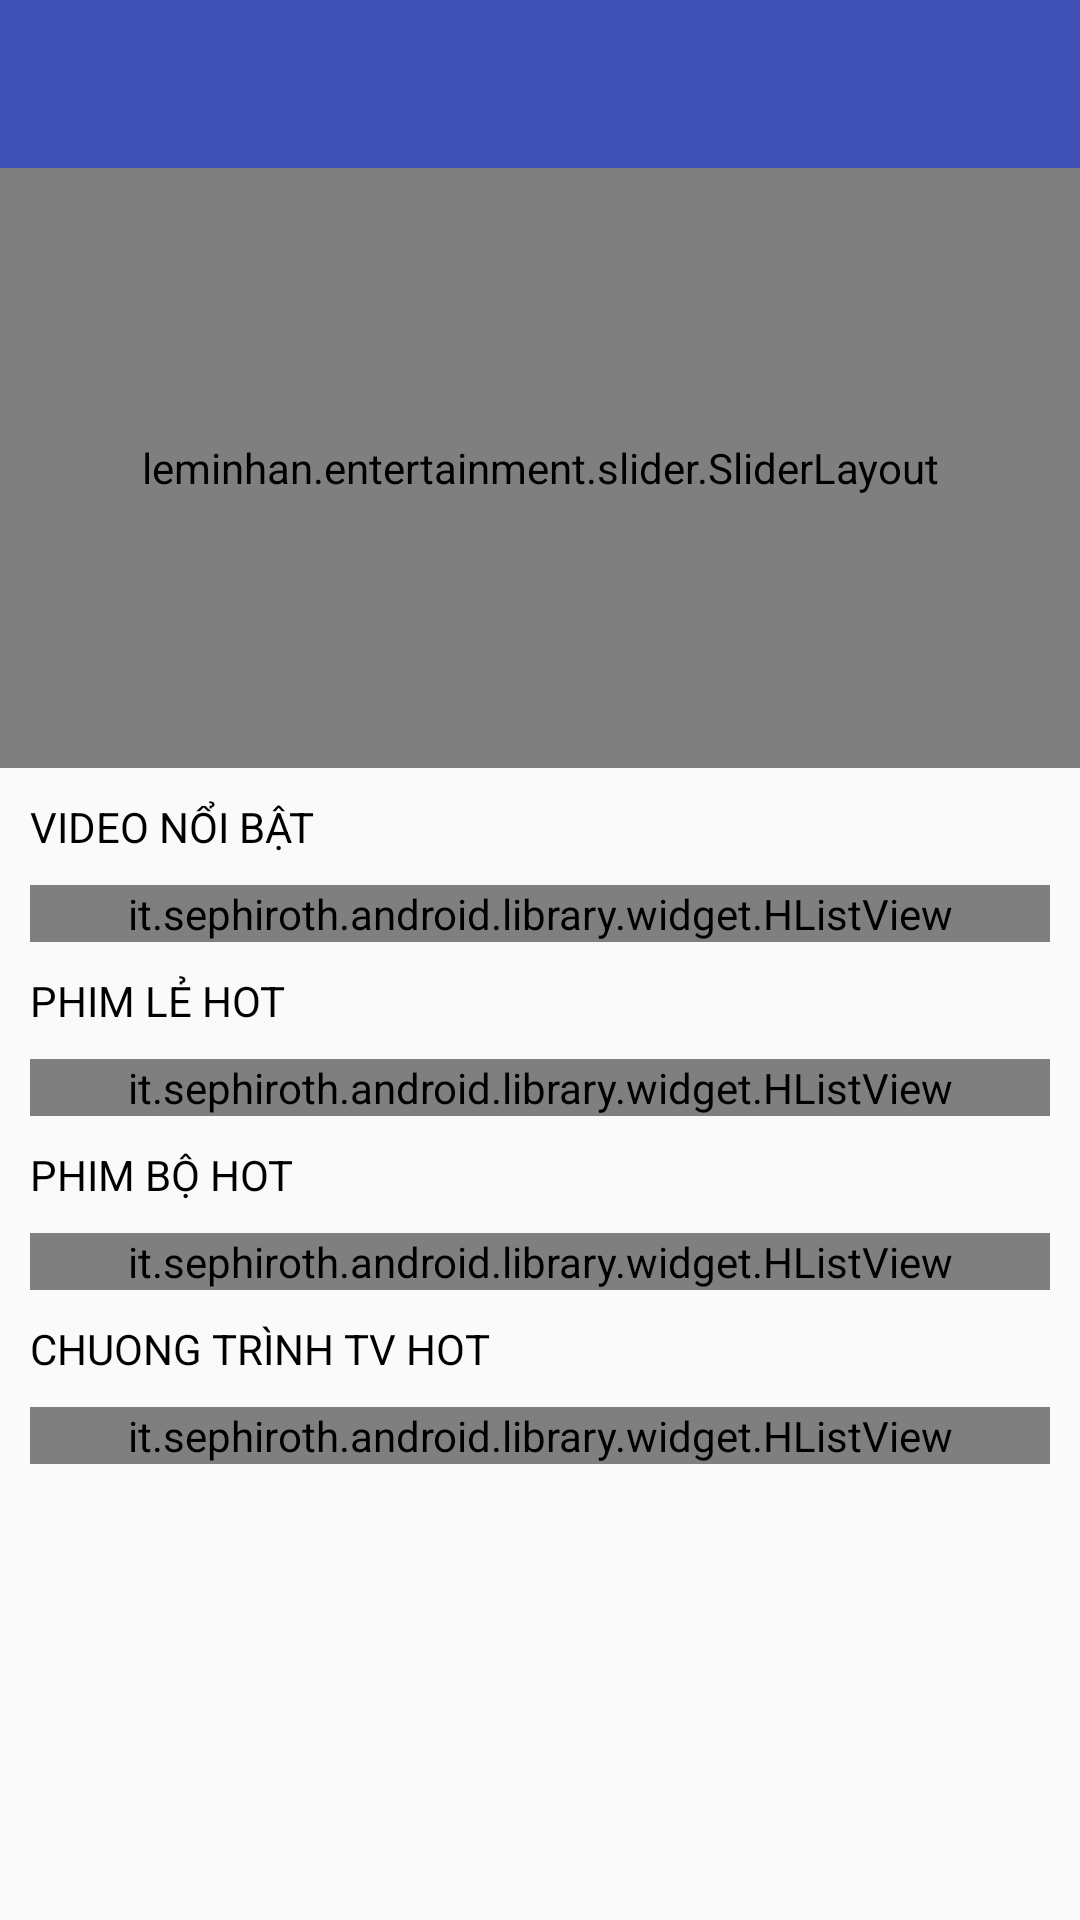

Reconstruct the res/layout file that produces this screen, plus the resources it refers to.
<!-- AndroidManifest.xml: application theme AppTheme -->
<!-- res/layout/activity_trang_chu.xml -->
<LinearLayout xmlns:android="http://schemas.android.com/apk/res/android"
    xmlns:app="http://schemas.android.com/apk/res-auto"
    xmlns:custom="http://schemas.android.com/tools"
    android:layout_width="match_parent"
    android:layout_height="match_parent"
    android:orientation="vertical">

    <android.support.design.widget.AppBarLayout
        android:layout_width="match_parent"
        android:layout_height="wrap_content"
        android:theme="@style/ThemeOverlay.AppCompat.Dark.ActionBar">

        <android.support.v7.widget.Toolbar
            android:id="@+id/toolbar"
            android:layout_width="match_parent"
            android:layout_height="?attr/actionBarSize"
            android:background="?attr/colorPrimary"
            app:layout_scrollFlags="scroll|enterAlways|snap"
            app:popupTheme="@style/ThemeOverlay.AppCompat.Light">

        </android.support.v7.widget.Toolbar>
    </android.support.design.widget.AppBarLayout>

    <ScrollView
        android:layout_width="match_parent"
        android:layout_height="match_parent">

        <LinearLayout
            android:layout_width="match_parent"
            android:layout_height="wrap_content"
            android:orientation="vertical">

            <leminhan.entertainment.slider.SliderLayout
                android:id="@+id/slider"
                android:layout_width="match_parent"
                android:layout_height="200dp"
                custom:auto_cycle="true"
                custom:indicator_visibility="visible"
                custom:pager_animation="Accordion"
                custom:pager_animation_span="1100" />

            <TextView
                android:layout_width="wrap_content"
                android:layout_height="wrap_content"
                android:layout_margin="10dp"
                android:text="VIDEO NỔI BẬT"
                android:textColor="#000000" />

            <it.sephiroth.android.library.widget.HListView
                android:id="@+id/hlv_noibat"
                android:layout_width="match_parent"
                android:layout_height="wrap_content"
                android:layout_marginLeft="10dp"
                android:layout_marginRight="10dp"
                app:hlv_dividerWidth="10dp" />

            <TextView
                android:layout_width="wrap_content"
                android:layout_height="wrap_content"
                android:layout_margin="10dp"
                android:text="PHIM LẺ HOT"
                android:textColor="#000000" />

            <it.sephiroth.android.library.widget.HListView
                android:id="@+id/hlv_phimlehot"
                android:layout_width="match_parent"
                android:layout_height="wrap_content"
                android:layout_marginLeft="10dp"
                android:layout_marginRight="10dp"
                app:hlv_dividerWidth="10dp" />

            <TextView
                android:layout_width="wrap_content"
                android:layout_height="wrap_content"
                android:layout_margin="10dp"
                android:text="PHIM BỘ HOT"
                android:textColor="#000000" />

            <it.sephiroth.android.library.widget.HListView
                android:id="@+id/hlv_phimbohot"
                android:layout_width="match_parent"
                android:layout_height="wrap_content"
                android:layout_marginLeft="10dp"
                android:layout_marginRight="10dp"
                app:hlv_dividerWidth="10dp" />

            <TextView
                android:layout_width="wrap_content"
                android:layout_height="wrap_content"
                android:layout_margin="10dp"
                android:text="CHUONG TRÌNH TV HOT"
                android:textColor="#000000" />

            <it.sephiroth.android.library.widget.HListView
                android:id="@+id/hlv_chuongtrinhhot"
                android:layout_width="match_parent"
                android:layout_height="wrap_content"
                android:layout_marginLeft="10dp"
                android:layout_marginRight="10dp"
                app:hlv_dividerWidth="10dp" />
        </LinearLayout>
    </ScrollView>
</LinearLayout>
<!-- resources referenced by this layout -->
<resources>
  <style name="AppTheme" parent="Theme.AppCompat.Light.DarkActionBar">
          
          <item name="colorPrimary">@color/colorPrimary</item>
          <item name="colorPrimaryDark">@color/colorPrimaryDark</item>
          <item name="colorAccent">@color/colorAccent</item>
          <item name="windowActionBar">false</item>
          <item name="windowNoTitle">true</item>
      </style>
  <color name="colorPrimary">#3F51B5</color>
  <color name="colorPrimaryDark">#303F9F</color>
  <color name="colorAccent">#FF4081</color>
</resources>
